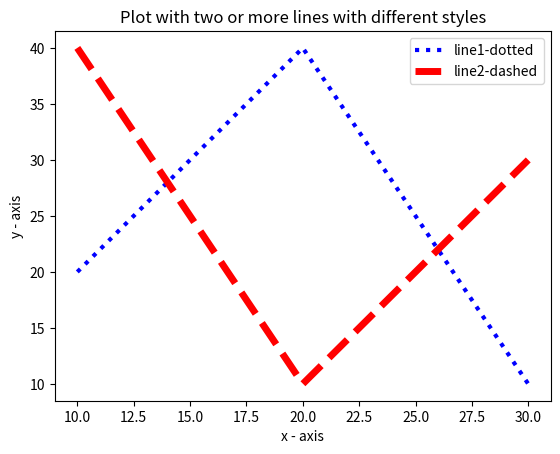

Source code (Python):
import matplotlib.pyplot as plt

x1 = [10, 20, 30]
y1 = [20, 40, 10]
x2 = [10, 20, 30]
y2 = [40, 10, 30]
plt.xlabel('x - axis')
plt.ylabel('y - axis')
plt.plot(x1, y1, color='blue', linewidth=3, label='line1-dotted', linestyle='dotted')
plt.plot(x2, y2, color='red', linewidth=5, label='line2-dashed', linestyle='dashed')
plt.title("Plot with two or more lines with different styles")
plt.legend()
plt.show()
